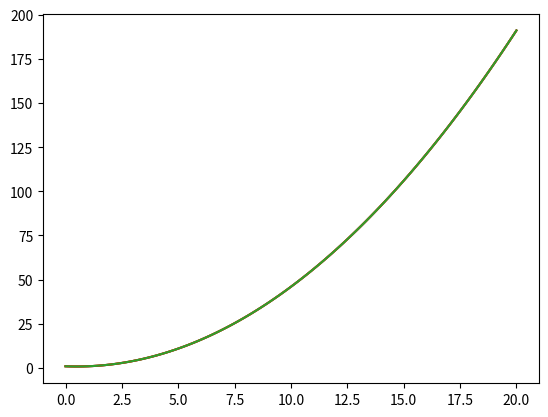

The matplotlib source for this figure:
import matplotlib.pyplot as plt
import numpy as np 
import numpy.polynomial as poly
import time 


points = [[0,1],[2,2],[3,4]]

def pointsto_xy(points): 
    xdata = []
    ydata = []
    for point in points: 
        xdata.append(point[0])
        ydata.append(point[1])
    return xdata, ydata

#n^{2} And has to be revaulted every time
def lagrange_interpol_simple(points,x):
    y=0
    for i in range(len(points)):
        y1 = 1
        y2 = 1
        for j in range(len(points)):
            if i!=j:
                y1*=x-points[j][0]
                y2*=points[i][0]-points[j][0]
        y+=points[i][1]*(y1/y2)
    return y

#This time using numpy returning a polynomial the can be reused
def lagrange_interpol_numpy(points):
    y=poly.Polynomial([0]) 
    for i in range(len(points)):
        y1 = poly.Polynomial([1]) #Identiy element lol. 
        y2 = 1
        for j in range(len(points)):
            if i!=j:
                temp = poly.Polynomial([-points[j][0],1])
                y1 *= temp
                y2*=points[i][0]-points[j][0]
        y += (points[i][1]/y2)*y1
    return y


#Newton Divided Difference Calculate Table
def newtondd(xdata,ydata): 
    interpolated= [ydata] 
    colum = ydata
    counter = 1 
    while len(colum)>1: 
        temp = []
        for i in range((len(colum)-1)): 
            temp.append((colum[i+1]-colum[i])/(xdata[i+counter]-xdata[i]))
        counter +=1
        colum = temp
        interpolated.append(temp)
    return interpolated

#Netwon divided diffrence create polynomial
def netwoninterpret(interpolated,xdata): 
    function = poly.Polynomial([0])
    count = 0
    for i in interpolated: 
        polypart = poly.Polynomial([i[0]])
        temp = poly.Polynomial([1])
        for j in range(count): 
            temp*=poly.Polynomial([-xdata[j],1])
        count+=1
        polypart *= temp
        function+=polypart
    return function

#Newton divided diffrence add point
def newtonaddpoint(point,interpol,xdata):
    temp = point[1]
    for i in range(len(interpol)):
        prevtemp = temp
        print(f"({temp}-{interpo[i][-1]})/({point[0]}-{xdata[-1-i]})")
        temp = (temp-interpo[i][-1])/(point[0]-xdata[-1-i])
        interpol[i].append(prevtemp)
    interpol.append([temp])
    return interpol

pointsxy = pointsto_xy(points)
interpo = newtondd(pointsxy[0],pointsxy[1])
print(newtonaddpoint([1,0],interpo.copy(),pointsxy[0]))
f = netwoninterpret(interpo,pointsxy[0])
print(f)


#Correct function to compare against
def test_func(x):
    return (0.5*(x**2))-(0.5*x)+1 

x = np.linspace(0,20,100)
yber = []
start = time.time()
for element in x:
    yber.append(lagrange_interpol_simple(points,element))
end = time.time()
plt.plot(x,yber)
start = time.time()
yfunc2 = test_func(x)
end = time.time()
funct = lagrange_interpol_numpy(points)
print(funct)
y = funct(x)
ynewtdd = f(x)
plt.plot(x,y)
plt.plot(x,yfunc2,color = 'red')
plt.plot(x,ynewtdd)
plt.show()
